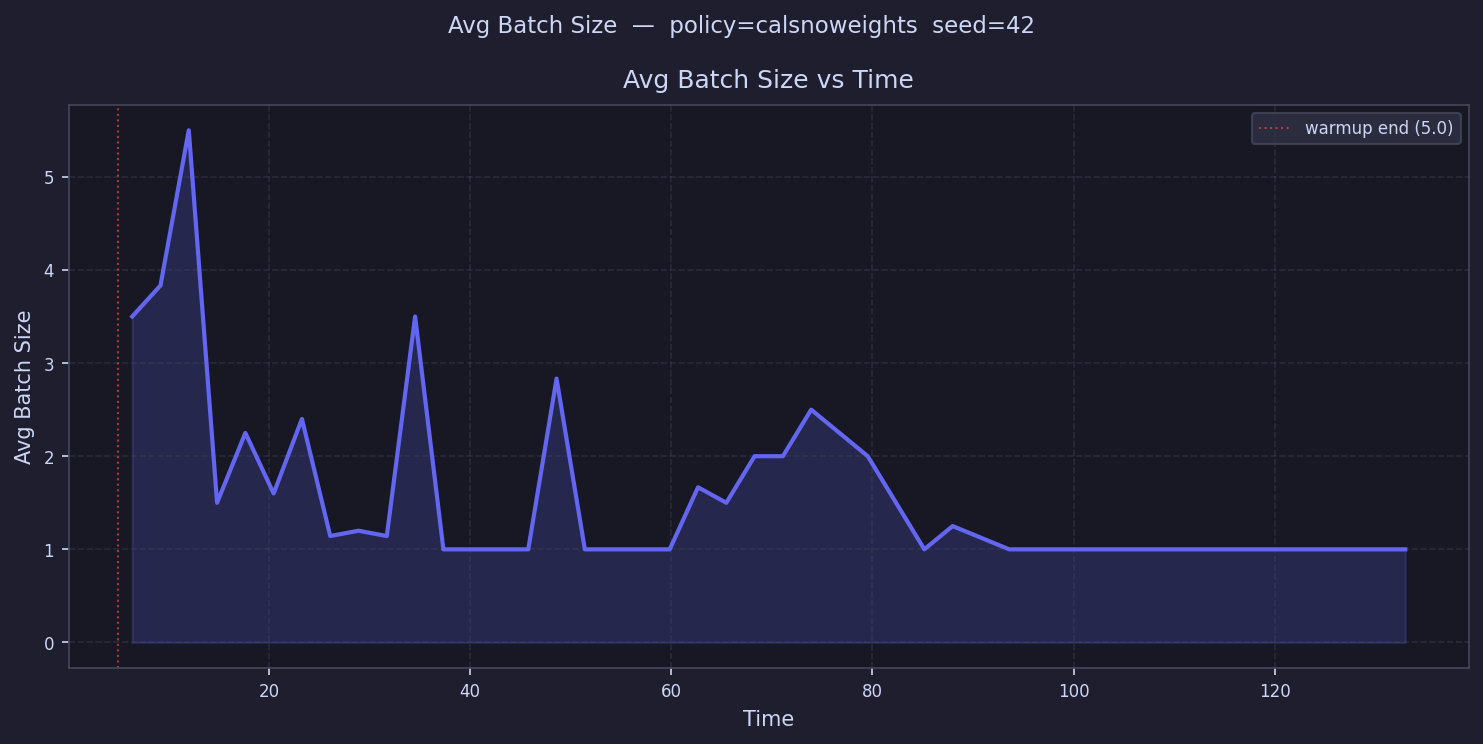

The data file committed next to this chart (first rows):
time, avg_batch_size
6.406, 3.5
9.219, 3.833
12.03, 5.5
14.84, 1.5
17.66, 2.25
20.47, 1.6
23.28, 2.4
26.1, 1.143
28.91, 1.2
31.72, 1.143
34.53, 3.5
37.35, 1.0
40.16, 1.0
42.97, 1.0
45.78, 1.0
48.6, 2.833
51.41, 1.0
54.22, 1.0
57.03, 1.0
59.85, 1.0
62.66, 1.667
65.47, 1.5
68.29, 2.0
71.1, 2.0
73.91, 2.5
76.72, 
79.54, 2.0
82.35, 
85.16, 1.0
87.97, 1.25
90.79, 
93.6, 1.0
96.41, 1.0
99.23, 1.0
102, 1.0
104.9, 
107.7, 1.0
110.5, 1.0
113.3, 
116.1, 1.0
118.9, 1.0
121.7, 1.0
124.5, 1.0
127.4, 
130.2, 1.0
133, 1.0
135.8, 
138.6, 
141.4, 
144.2, 
